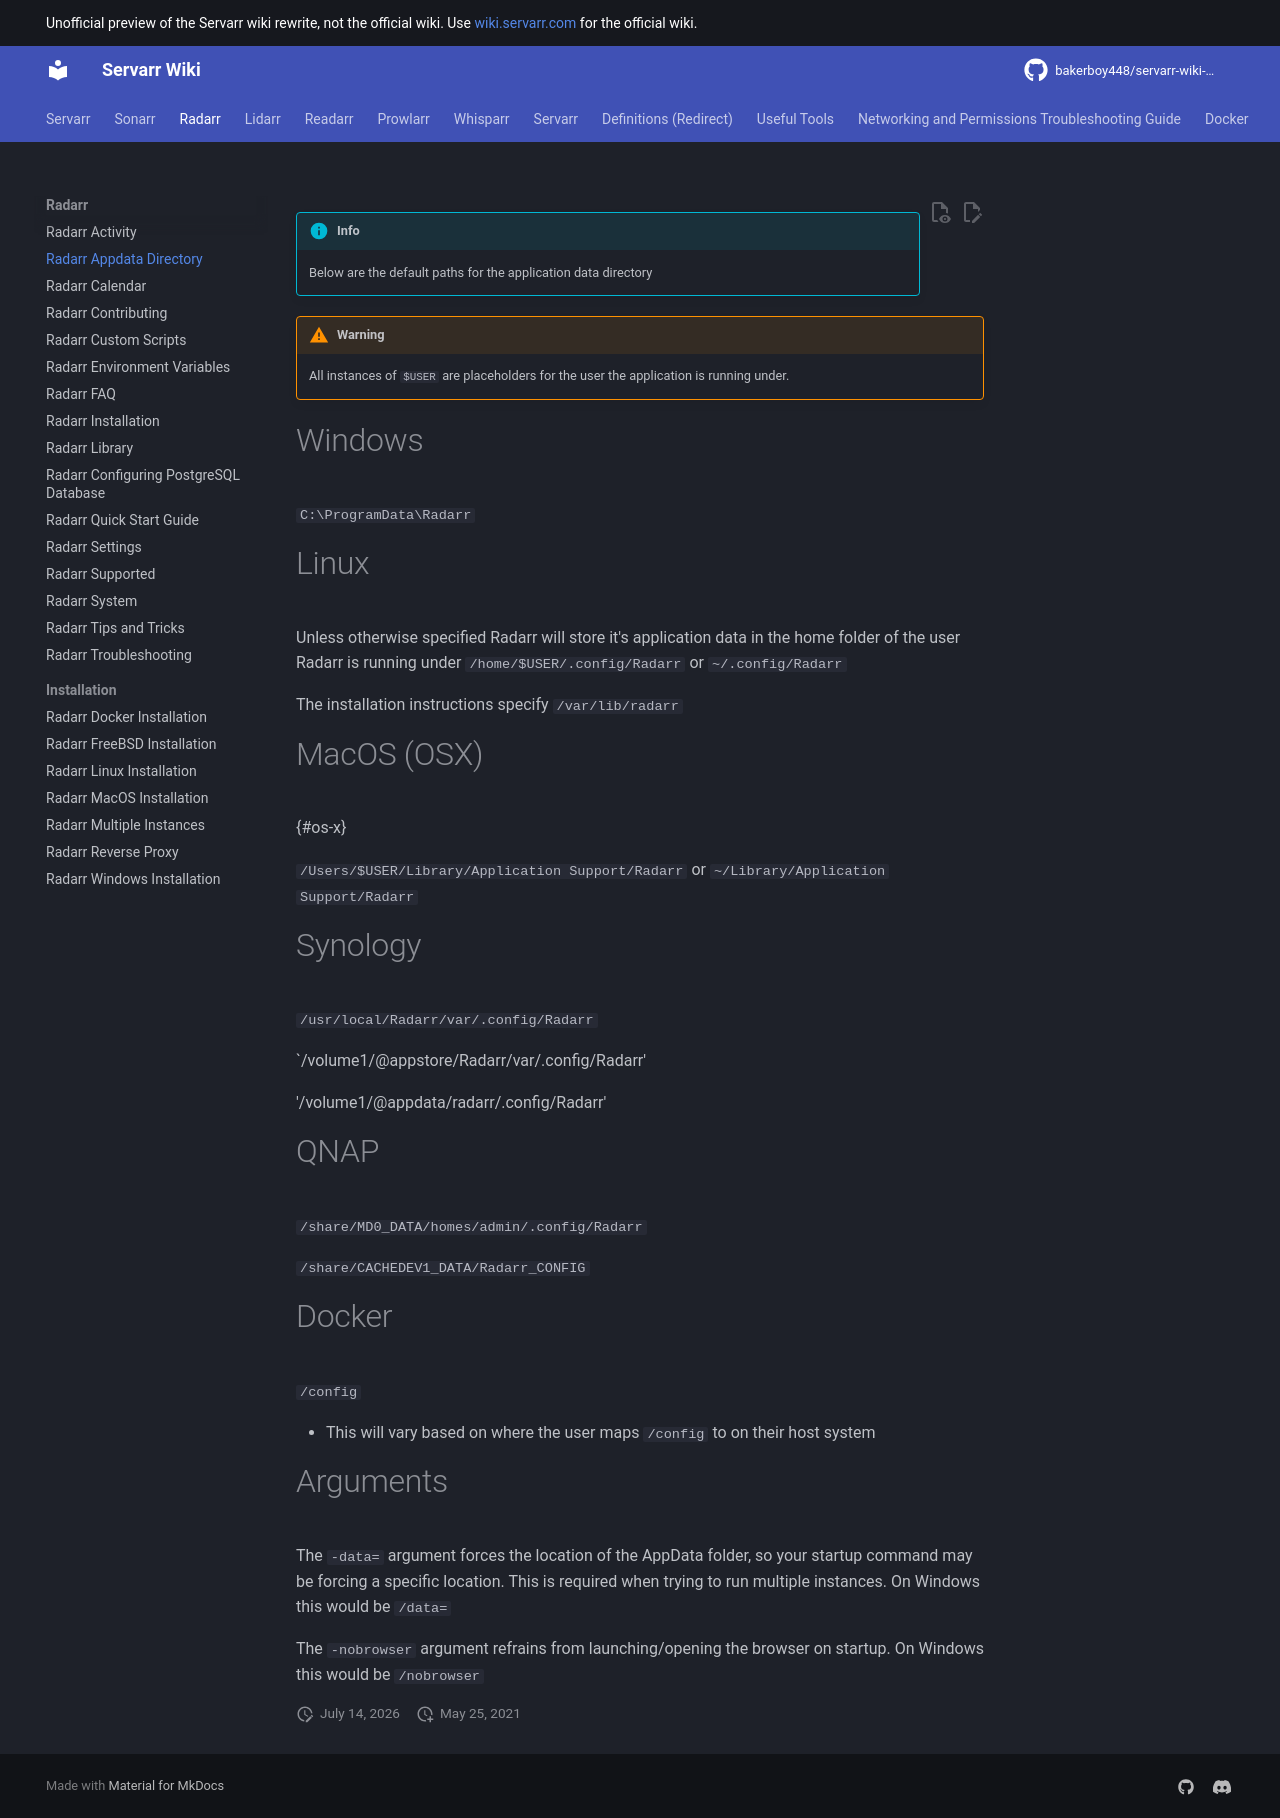

repository: bakerboy448/servarr-wiki-mkdocs · page: radarr/appdata-directory/index.html · generator: mkdocs

---
title: Radarr Appdata Directory
description: Guide to Radarr application data directory structure, configuration files, and data management
tags:
  - radarr
  - appdata
  - configuration
  - directory
  - files
  - data
  - structure
---
!!! info
    Below are the default paths for the application data directory 

!!! warning
    All instances of `$USER` are placeholders for the user the application is running under. 

# Windows

`C:\ProgramData\Radarr`

# Linux

Unless otherwise specified Radarr will store it's application data in the home folder of the user Radarr is running under `/home/$USER/.config/Radarr` or `~/.config/Radarr`

The installation instructions specify `/var/lib/radarr`

# MacOS (OSX)

{#os-x}

`/Users/$USER/Library/Application Support/Radarr` or `~/Library/Application Support/Radarr`

# Synology

`/usr/local/Radarr/var/.config/Radarr`

`/volume1/@appstore/Radarr/var/.config/Radarr'

'/volume1/@appdata/radarr/.config/Radarr'

# QNAP

`/share/MD0_DATA/homes/admin/.config/Radarr`

`/share/CACHEDEV1_DATA/Radarr_CONFIG`

# Docker

`/config`

- This will vary based on where the user maps `/config` to on their host system

# Arguments

The `-data=` argument forces the location of the AppData folder, so your startup command may be forcing a specific location. This is required when trying to run multiple instances. On Windows this would be `/data=`

The `-nobrowser` argument refrains from launching/opening the browser on startup. On Windows this would be `/nobrowser`
